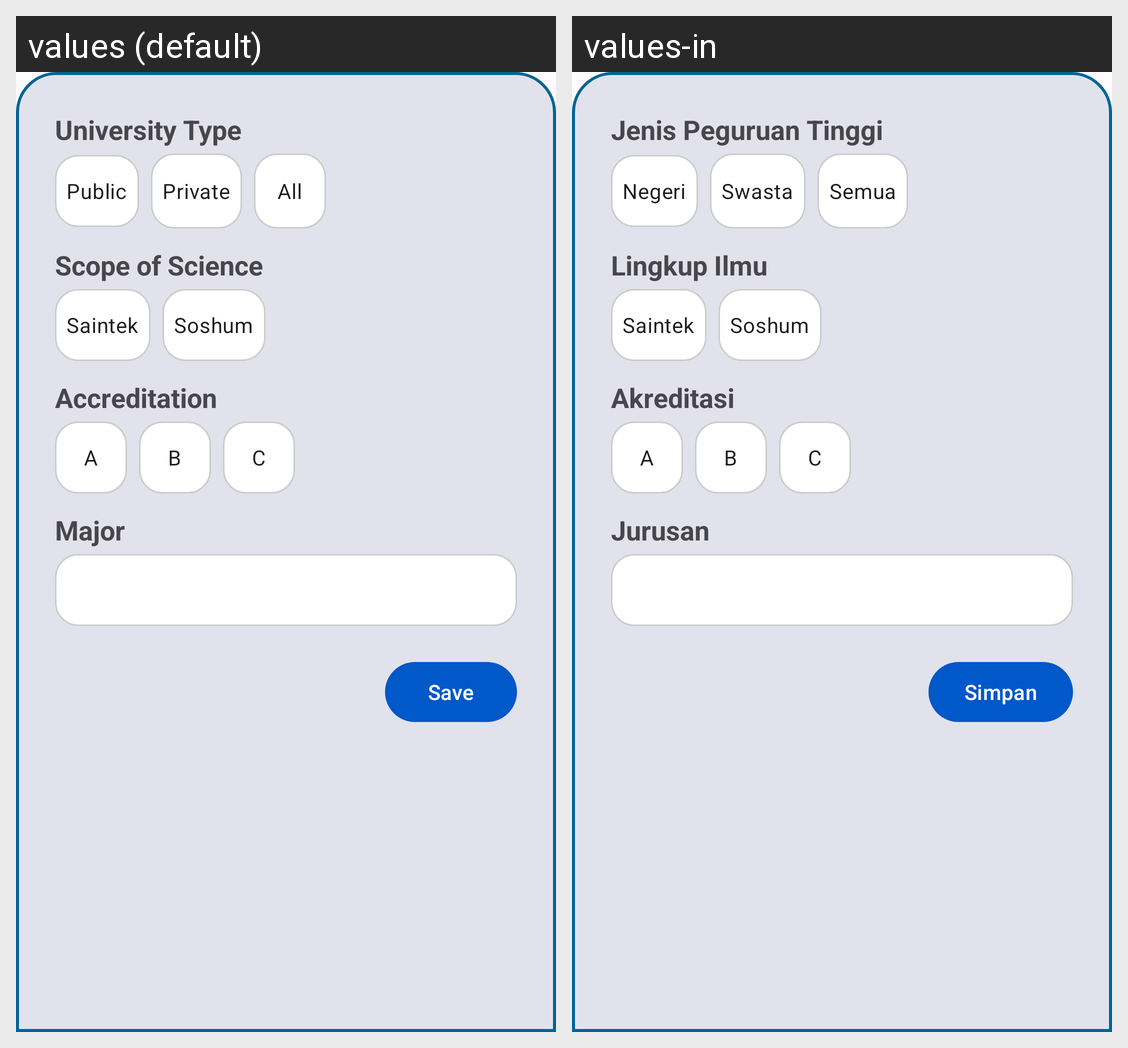

This grid shows one Android layout under two languages. Give, for every string resource on the screen, its name, the default text and each shown locale's text.
Android screen res/layout/fragment_filter.xml rendered under 2 locales, left to right: values (default), values-in. Device: Nexus 5 (rendered at 1080×1920; each locale shown at half size, 540×960, under a caption strip naming it); theme Theme.VisitCampus.
Strings drawn on this screen, with the default value and each locale's value (text and hints the layout hard-codes, and strings that could not be matched under every locale, appear in the picture but are not listed):

university_type_title
  values: University Type
  values-in: Jenis Peguruan Tinggi

public_rb
  values: Public
  values-in: Negeri

private_rb
  values: Private
  values-in: Swasta

rb_all
  values: All
  values-in: Semua

scope_label
  values: Scope of Science
  values-in: Lingkup Ilmu

science_rb
  values: Saintek
  values-in: Saintek  [not translated; the default value is used]

law_rb
  values: Soshum
  values-in: Soshum  [not translated; the default value is used]

accreditation_label
  values: Accreditation
  values-in: Akreditasi

acreditasi_a
  values: A
  values-in: A  [not translated; the default value is used]

acreditasi_b
  values: B
  values-in: B  [not translated; the default value is used]

acreditasi_c
  values: C
  values-in: C  [not translated; the default value is used]

major_label
  values: Major
  values-in: Jurusan

save_btn
  values: Save
  values-in: Simpan
